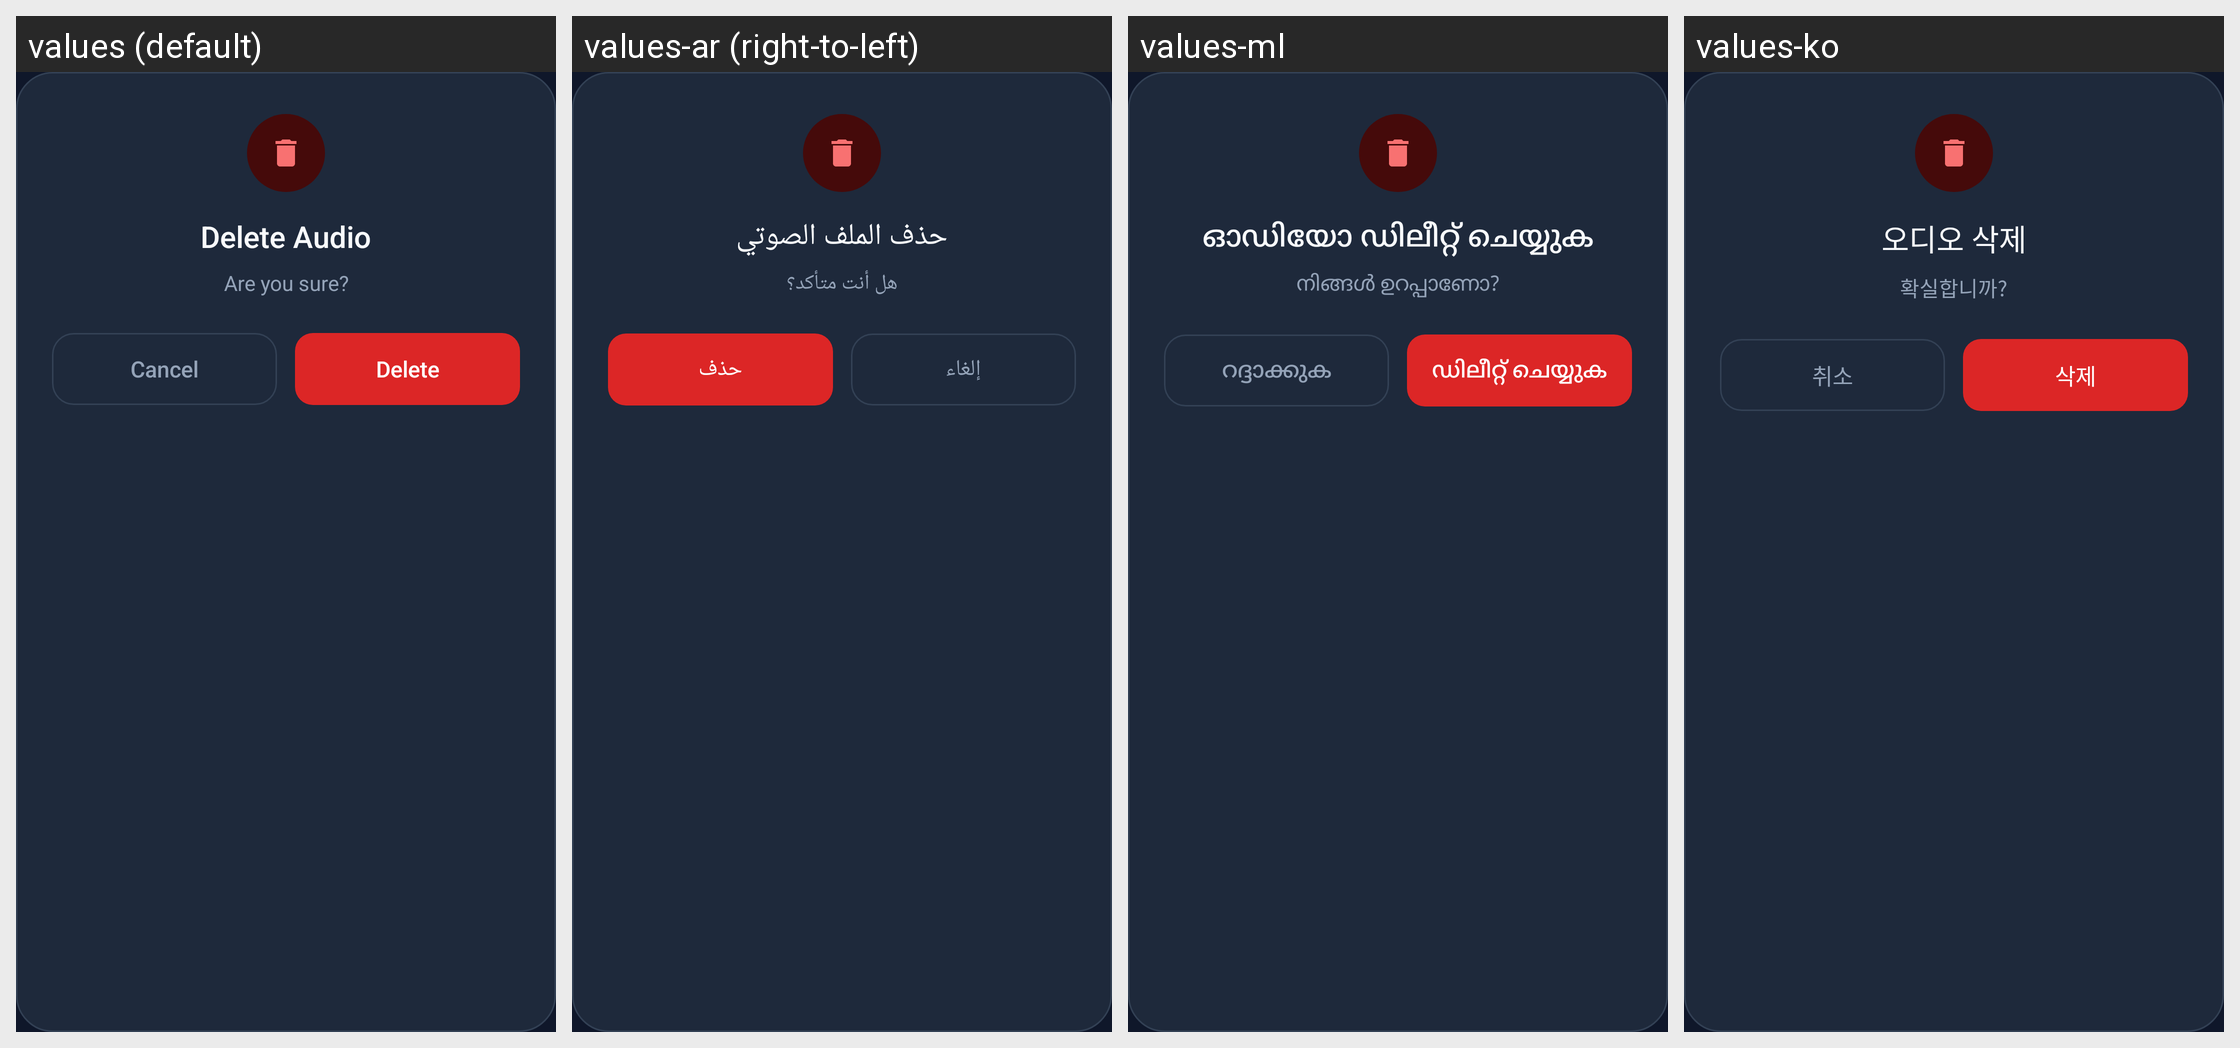

Here is an Android app screen in its default locale and in the app's own translations. Write out the translated-string differences for the strings that appear on this screen.
Android screen res/layout/dialog_confirm_delete.xml rendered under 4 locales, left to right: values (default), values-ar (right-to-left), values-ml, values-ko. Device: Nexus 5 (rendered at 1080×1920; each locale shown at half size, 540×960, under a caption strip naming it); theme AppTheme.NoActionBar.
Other locales in the repository, not shown: values-cn, values-de, values-es, values-fr, values-hi, values-it, values-ja, values-nl, values-pl, values-pt, values-ru, values-tr, values-zh-rCN, values-zh-rTW.
Strings drawn on this screen, with the default value and each locale's value (text and hints the layout hard-codes, and strings that could not be matched under every locale, appear in the picture but are not listed):

delete_audio
  values: Delete Audio
  values-ar: حذف الملف الصوتي
  values-ml: ഓഡിയോ ഡിലീറ്റ് ചെയ്യുക
  values-ko: 오디오 삭제

confirm_delete_ringdroid
  values: Are you sure?
  values-ar: هل أنت متأكد؟
  values-ml: നിങ്ങൾ ഉറപ്പാണോ?
  values-ko: 확실합니까?
